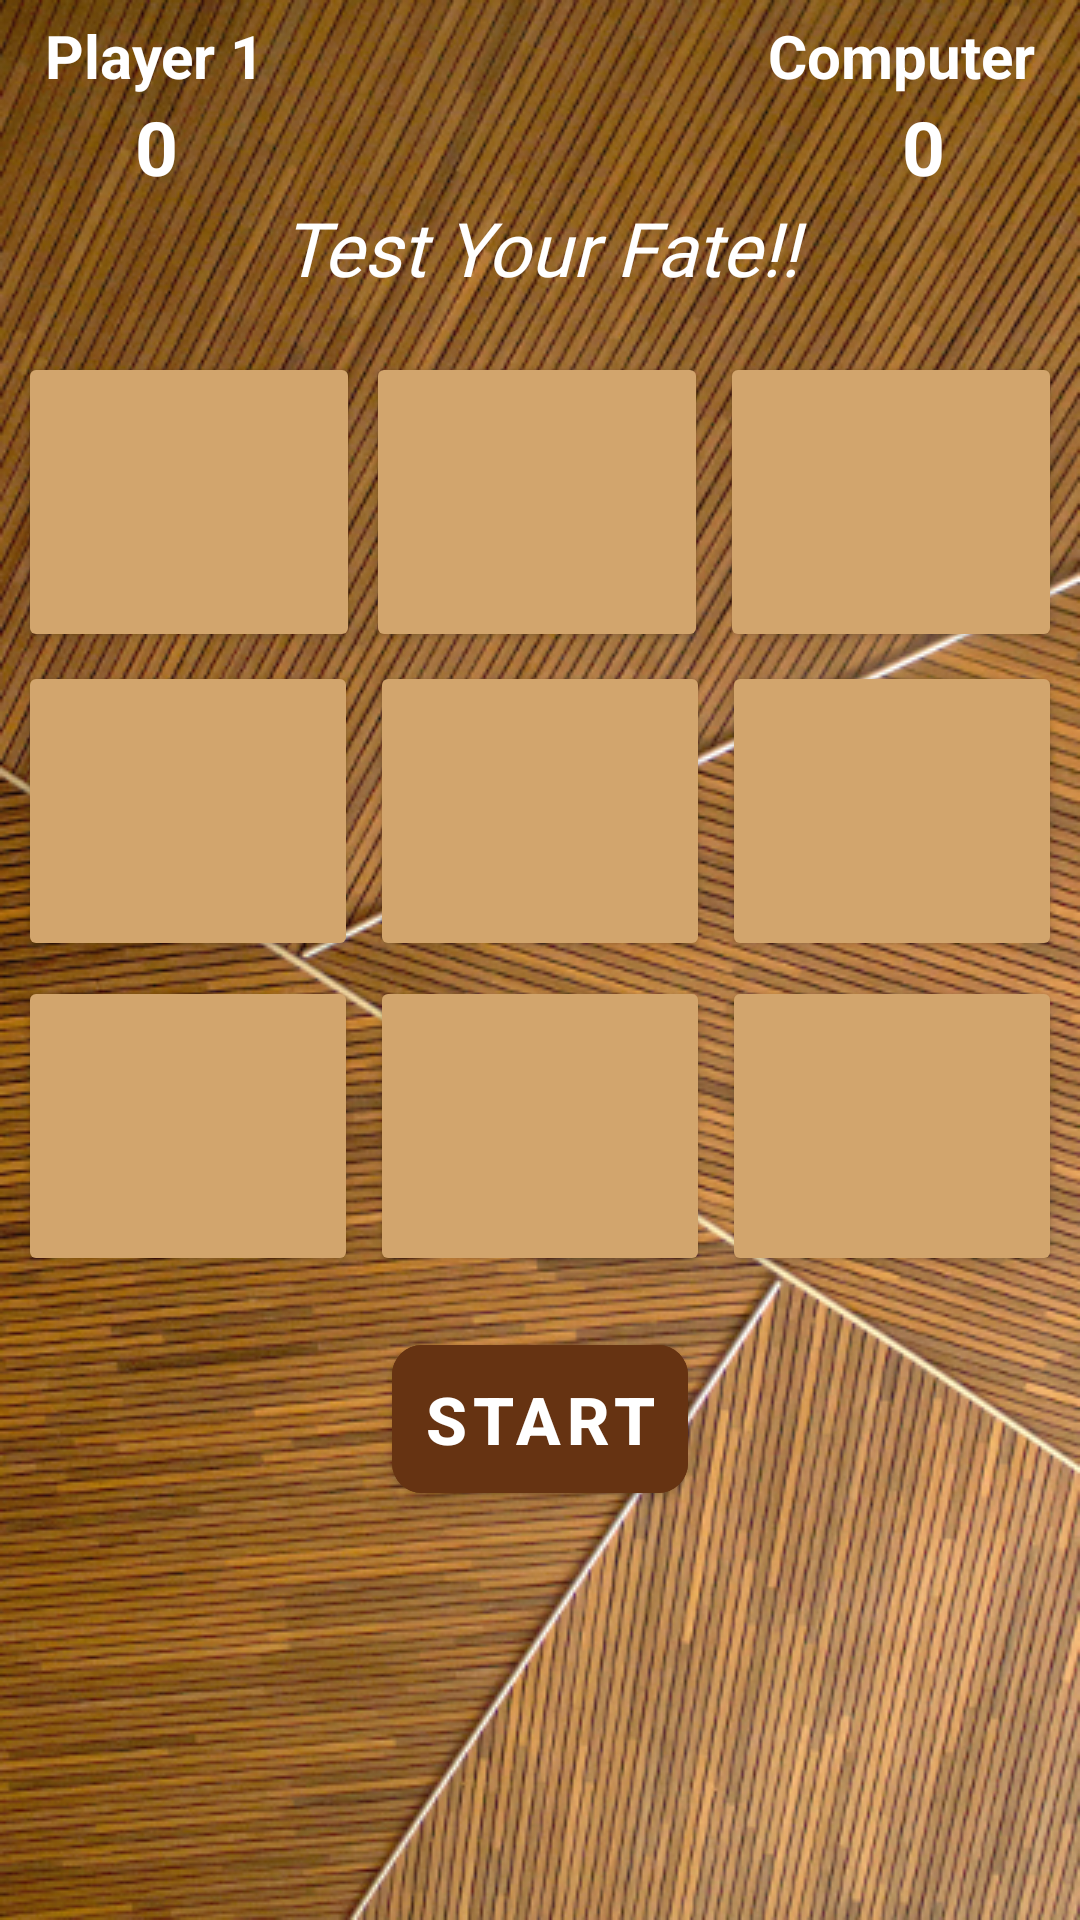

This screen was rendered from an Android layout file. Write that file and the resources it references.
<!-- AndroidManifest.xml: application theme Theme.NoughtsAndCrosses -->
<!-- res/layout/activity_tic__tac__a_i__hard.xml -->
<?xml version="1.0" encoding="utf-8"?>
<androidx.constraintlayout.widget.ConstraintLayout
    android:id="@+id/gamebackground"
    xmlns:android="http://schemas.android.com/apk/res/android"
    xmlns:app="http://schemas.android.com/apk/res-auto"
    xmlns:tools="http://schemas.android.com/tools"
    android:layout_width="match_parent"
    android:background="@drawable/hardaitic"
    android:layout_height="match_parent"
    tools:context=".Tic_Tac_AI_Hard">




    <TextView
        android:id="@+id/player1011"
        android:layout_width="wrap_content"
        android:layout_height="wrap_content"
        android:layout_marginTop="5dp"
        android:layout_marginStart="15dp"
        android:textSize="20sp"
        android:text="Player 1"
        android:textStyle="bold"
        android:textColor="#fff"
        app:layout_constraintTop_toTopOf="parent"
        app:layout_constraintLeft_toLeftOf="parent"

        ></TextView>

    <TextView
        android:id="@+id/playeronescore"
        android:layout_width="wrap_content"
        android:layout_height="wrap_content"
        android:text="0"
        android:textSize="25sp"
        app:layout_constraintTop_toBottomOf="@id/player1011"
        android:textColor="#fff"
        android:textStyle="bold"
        app:layout_constraintLeft_toLeftOf="@id/player1011"
        android:layout_marginLeft="30dp"
        ></TextView>

    <TextView
        android:id="@+id/player102"
        android:layout_width="wrap_content"
        android:textColor="#fff"
        android:layout_height="wrap_content"
        android:layout_marginTop="5dp"
        android:layout_marginRight="15dp"
        android:textSize="20sp"
        android:text="Computer"
        android:textStyle="bold"
        app:layout_constraintTop_toTopOf="parent"
        app:layout_constraintRight_toRightOf="parent"

        ></TextView>

    <TextView
        android:id="@+id/computerscore"
        android:layout_width="wrap_content"
        android:layout_height="wrap_content"
        android:textColor="#fff"
        android:text="0"
        android:textStyle="bold"
        android:textSize="25sp"
        app:layout_constraintTop_toBottomOf="@id/player102"
        app:layout_constraintRight_toRightOf="@id/player102"
        android:layout_marginRight="30dp"
        ></TextView>

    <TextView
        android:id="@+id/playerstatus"
        android:layout_width="match_parent"
        android:layout_height="wrap_content"
        android:text="Test Your Fate!!"
        android:textAlignment="center"
        android:textColor="#fff"
        android:textSize="25sp"
        android:fontFamily="@font/chunk"
        android:textStyle="italic"
        app:layout_constraintLeft_toLeftOf="parent"
        app:layout_constraintRight_toRightOf="parent"
        app:layout_constraintTop_toBottomOf="@id/playeronescore"></TextView>

    <LinearLayout
        android:id="@+id/lin1"
        android:layout_width="match_parent"
        android:layout_height="wrap_content"
        android:layout_marginTop="3dp"
        android:orientation="horizontal"
        android:weightSum="3"
        android:layout_marginLeft="4dp"
        app:layout_constraintTop_toBottomOf="@id/playerstatus"
        tools:layout_editor_absoluteX="0dp"
        android:layout_marginRight="4dp"

        >

        <Button
            android:id="@+id/btn_0"
            android:layout_width="100dp"
            android:layout_height="100dp"
            android:onClick="letsplay"
            android:layout_marginLeft="2dp"
            android:layout_marginTop="15dp"
            android:layout_weight="1"
            android:backgroundTint="#D2A56D"
            android:textAlignment="center"
            android:textColor="#fff"
            android:textSize="60sp"
            android:textStyle="bold"
            app:layout_constraintLeft_toLeftOf="parent"
            app:layout_constraintTop_toBottomOf="@id/playerstatus"></Button>

        <Button
            android:id="@+id/btn_1"
            android:layout_width="100dp"
            android:layout_height="100dp"
            android:layout_marginLeft="2dp"
            android:layout_marginTop="15dp"
            android:onClick="letsplay"
            android:layout_marginRight="2dp"
            android:layout_weight="1"
            android:backgroundTint="#D2A56D"
            android:textAlignment="center"
            android:textColor="#fff"
            android:textSize="60sp"
            android:textStyle="bold"
            app:layout_constraintLeft_toRightOf="@id/btn_0"
            app:layout_constraintTop_toBottomOf="@id/playerstatus"></Button>

        <Button
            android:id="@+id/btn_2"
            android:layout_width="100dp"
            android:layout_height="100dp"
            android:layout_marginLeft="2dp"
            android:layout_marginTop="15dp"
            android:layout_marginRight="2dp"
            android:layout_weight="1"
            android:backgroundTint="#D2A56D"
            android:textAlignment="center"
            android:textColor="#fff"
            android:onClick="letsplay"
            android:textSize="60sp"
            android:textStyle="bold"
            app:layout_constraintLeft_toRightOf="@id/btn_1"
            app:layout_constraintTop_toBottomOf="@id/playerstatus"></Button>


    </LinearLayout>

    <LinearLayout
        android:id="@+id/lin2"
        android:layout_width="match_parent"
        android:layout_height="wrap_content"
        android:layout_marginTop="3dp"
        android:orientation="horizontal"
        android:layout_marginLeft="4dp"
        android:weightSum="3"
        app:layout_constraintTop_toBottomOf="@id/lin1"
        tools:layout_editor_absoluteX="0dp"
        android:layout_marginRight="4dp">

        <Button
            android:id="@+id/btn_3"
            android:layout_width="100dp"
            android:layout_height="100dp"
            android:textColor="#fff"
            android:textSize="60sp"
            android:textStyle="bold"
            android:textAlignment="center"
            android:onClick="letsplay"
            android:backgroundTint="#D2A56D"
            app:layout_constraintTop_toBottomOf="@id/btn_0"
            app:layout_constraintLeft_toLeftOf="parent"
            android:layout_marginLeft="2dp"
            android:layout_marginRight="2dp"
            android:layout_weight="1"
            ></Button>

        <Button
            android:id="@+id/btn_4"
            android:layout_width="100dp"
            android:layout_height="100dp"
            android:textColor="#fff"
            android:onClick="letsplay"
            android:textSize="60sp"
            android:textStyle="bold"
            android:textAlignment="center"
            android:backgroundTint="#D2A56D"
            app:layout_constraintTop_toBottomOf="@id/btn_1"
            app:layout_constraintLeft_toRightOf="@id/btn_3"
            android:layout_marginLeft="2dp"
            android:layout_marginRight="2dp"
            android:layout_weight="1"
            ></Button>

        <Button
            android:id="@+id/btn_5"
            android:layout_width="100dp"
            android:layout_height="100dp"
            android:textColor="#fff"
            android:onClick="letsplay"
            android:textSize="60sp"
            android:textStyle="bold"
            android:textAlignment="center"
            android:backgroundTint="#D2A56D"
            app:layout_constraintTop_toBottomOf="@id/btn_2"
            app:layout_constraintLeft_toRightOf="@id/btn_4"
            android:layout_marginLeft="2dp"
            android:layout_marginRight="2dp"
            android:layout_weight="1"
            ></Button>



    </LinearLayout>

    <LinearLayout
        android:id="@+id/lin3"
        android:layout_width="match_parent"
        android:layout_height="wrap_content"
        android:layout_marginTop="5dp"
        android:orientation="horizontal"
        android:weightSum="3"
        app:layout_constraintTop_toBottomOf="@id/lin2"
        tools:layout_editor_absoluteX="0dp"
        android:layout_marginLeft="4dp"
        android:layout_marginRight="4dp"
        >

        <Button
            android:id="@+id/btn_6"
            android:layout_width="100dp"
            android:layout_height="100dp"
            android:textColor="#fff"
            android:textSize="60sp"
            android:textStyle="bold"
            android:textAlignment="center"
            android:onClick="letsplay"
            android:backgroundTint="#D2A56D"
            app:layout_constraintTop_toBottomOf="@id/btn_3"
            app:layout_constraintLeft_toLeftOf="parent"
            android:layout_marginLeft="2dp"
            android:layout_marginRight="2dp"
            android:layout_weight="1"
            ></Button>

        <Button
            android:id="@+id/btn_7"
            android:layout_width="100dp"
            android:layout_height="100dp"
            android:onClick="letsplay"
            android:textColor="#fff"
            android:textSize="60sp"
            android:textStyle="bold"
            android:textAlignment="center"
            android:backgroundTint="#D2A56D"
            app:layout_constraintTop_toBottomOf="@id/btn_4"
            app:layout_constraintLeft_toRightOf="@id/btn_6"
            android:layout_marginLeft="2dp"
            android:layout_marginRight="2dp"
            android:layout_weight="1"
            ></Button>

        <Button
            android:id="@+id/btn_8"
            android:layout_width="100dp"
            android:layout_height="100dp"
            android:layout_marginLeft="2dp"
            android:layout_marginRight="2dp"
            android:layout_weight="1"
            android:backgroundTint="#D2A56D"
            android:onClick="letsplay"
            android:textAlignment="center"
            android:textColor="#fff"
            android:textSize="60sp"
            android:textStyle="bold"
            app:layout_constraintLeft_toRightOf="@id/btn_7"
            app:layout_constraintTop_toBottomOf="@id/btn_5"></Button>

    </LinearLayout>

    <LinearLayout
        android:layout_width="match_parent"
        android:layout_height="wrap_content"
        app:layout_constraintEnd_toEndOf="parent"
        app:layout_constraintStart_toStartOf="parent"
        android:layout_marginTop="12dp"
        android:orientation="vertical"
        app:layout_constraintTop_toBottomOf="@+id/lin3">


        <com.google.android.material.button.MaterialButton
            android:id="@+id/computerbutoon"
            android:layout_width="wrap_content"
            android:layout_height="wrap_content"
            android:layout_gravity="center"
            android:layout_marginTop="5dp"
            android:backgroundTint="#663312"

            android:padding="10dp"
            android:text="Start"
            android:textSize="22dp"
            android:textStyle="bold"
            app:cornerRadius="10dp"></com.google.android.material.button.MaterialButton>
    </LinearLayout>

</androidx.constraintlayout.widget.ConstraintLayout>
<!-- resources referenced by this layout -->
<resources>
  <!-- drawable hardaitic: png bitmap (drawable, 514813 bytes) -->
  <style name="Theme.NoughtsAndCrosses" parent="Theme.MaterialComponents.DayNight.DarkActionBar">
          
          <item name="colorPrimary">@color/purple_500</item>
          <item name="colorPrimaryVariant">@color/purple_700</item>
          <item name="colorOnPrimary">@color/white</item>
          
          <item name="colorSecondary">@color/teal_200</item>
          <item name="colorSecondaryVariant">@color/teal_700</item>
          <item name="colorOnSecondary">@color/black</item>
          
          <item name="android:statusBarColor" tools:targetApi="l">?attr/colorPrimaryVariant</item>
          <item name="android:windowAnimationStyle">@style/CustomActivityAnimation</item>
          
      </style>
  <color name="purple_500">#f8f5f1</color>
  <color name="purple_700">#7eca9c</color>
  <color name="white">#FFFFFFFF</color>
  <color name="teal_200">#FF03DAC5</color>
  <color name="teal_700">#FF018786</color>
  <color name="black">#FF000000</color>
  <style name="CustomActivityAnimation" parent="@android:style/Animation.Activity">
  
          <item name="android:activityOpenEnterAnimation">@anim/slide_in_right</item>
          <item name="android:activityOpenExitAnimation">@anim/slide_out_left</item>
          <item name="android:activityCloseEnterAnimation">@anim/slide_in_left</item>
          <item name="android:activityCloseExitAnimation">@anim/slide_out_right</item>
  
      </style>
</resources>
